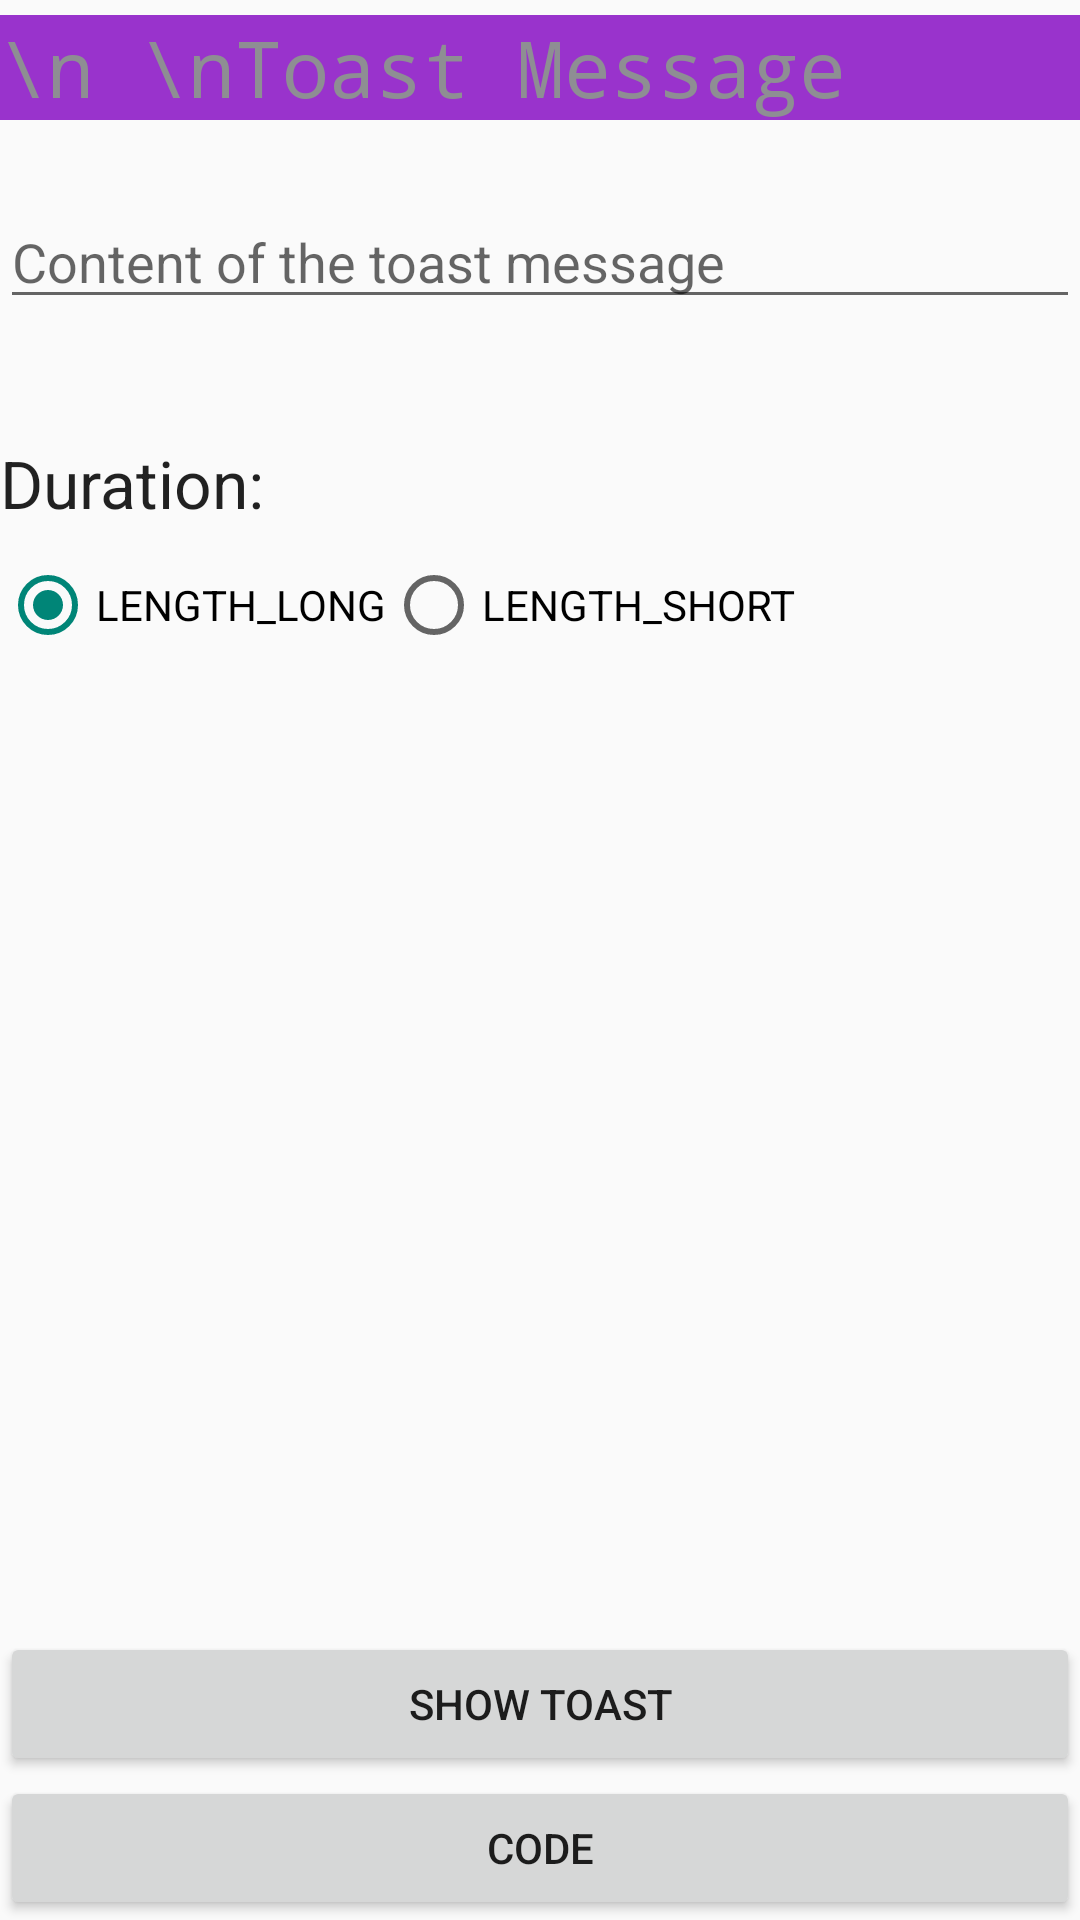

Layout XML and referenced resources for this Android screen:
<!-- AndroidManifest.xml: application theme AppTheme -->
<!-- res/layout/activity_do_toast.xml -->
<RelativeLayout xmlns:android="http://schemas.android.com/apk/res/android"
    xmlns:tools="http://schemas.android.com/tools" android:layout_width="match_parent"
    android:layout_height="match_parent"
    android:paddingBottom="@dimen/activity_vertical_margin"
    tools:context="com.example.stef.learn_android.Toast_Activity"
    android:weightSum="1">

    <LinearLayout
        android:layout_width="fill_parent"
        android:layout_height="wrap_content"
        android:orientation="vertical">
    <TextView
        style="@style/AvtivityTitleStyle"
        android:text="\n \nToast Message"
        android:layout_marginBottom="5dp"
        android:layout_marginTop="5dp"
        />

    <EditText
        android:layout_width="match_parent"
        android:layout_height="wrap_content"
        android:id="@+id/toast_content"
        android:layout_marginTop="20dp"
        android:hint="Content of the toast message"
        android:layout_marginBottom="20dp"
        />

    <TextView
        android:layout_width="wrap_content"
        android:layout_height="wrap_content"
        android:textAppearance="?android:attr/textAppearanceLarge"
        android:text="Duration: "
        android:id="@+id/textView_id"
        android:layout_marginTop="20dp"
        android:layout_marginBottom="10dp"
        />

    <RadioGroup
        android:layout_width="wrap_content"
        android:layout_height="wrap_content"
        android:orientation="horizontal"
        android:id="@+id/radioGroup_id" >

        <RadioButton
            android:layout_width="wrap_content"
            android:layout_height="wrap_content"
            android:text="LENGTH_LONG"
            android:id="@+id/rdb_long"
            android:layout_row="0"
            android:layout_column="0"
            android:checked="true"
            android:enabled="true" />

        <RadioButton
            android:layout_width="wrap_content"
            android:layout_height="wrap_content"
            android:text="LENGTH_SHORT"
            android:id="@+id/rdb_short_id"
            android:layout_row="0"
            android:layout_column="1"
            android:checked="false"
            android:enabled="true" />
    </RadioGroup>
    </LinearLayout>

    <LinearLayout
        android:layout_width="match_parent"
        android:layout_height="wrap_content"
        android:orientation="vertical"
        android:layout_alignParentBottom="true">

    <Button
        android:layout_width="fill_parent"
        android:layout_height="wrap_content"
        android:text="Show toast"
        android:id="@+id/showtoast_btn_id"
        android:layout_gravity="center_horizontal"
        />

    <Button
        android:id="@+id/Btn_Code_id"
        android:layout_width="fill_parent"
        android:layout_height="wrap_content"
        android:text="@string/Btn_CodeTitle_text"
        android:layout_gravity="bottom"/>
    </LinearLayout>
</RelativeLayout>
<!-- resources referenced by this layout -->
<resources>
  <string name="Btn_CodeTitle_text">Code</string>
  
      //TextView Title
  <style name="AvtivityTitleStyle" parent="@android:style/TextAppearance.Medium">
          <item name="android:layout_width">fill_parent</item>
          <item name="android:layout_height">wrap_content</item>
          <item name="android:typeface">monospace</item>
          <item name="android:textSize">26dp</item>
          <item name="android:textColor">#8e8e93</item>
          <item name="android:background">#9933CC</item>
  
  
      </style>
  <style name="AppTheme" parent="Theme.AppCompat.Light.NoActionBar">
          
      </style>
</resources>
